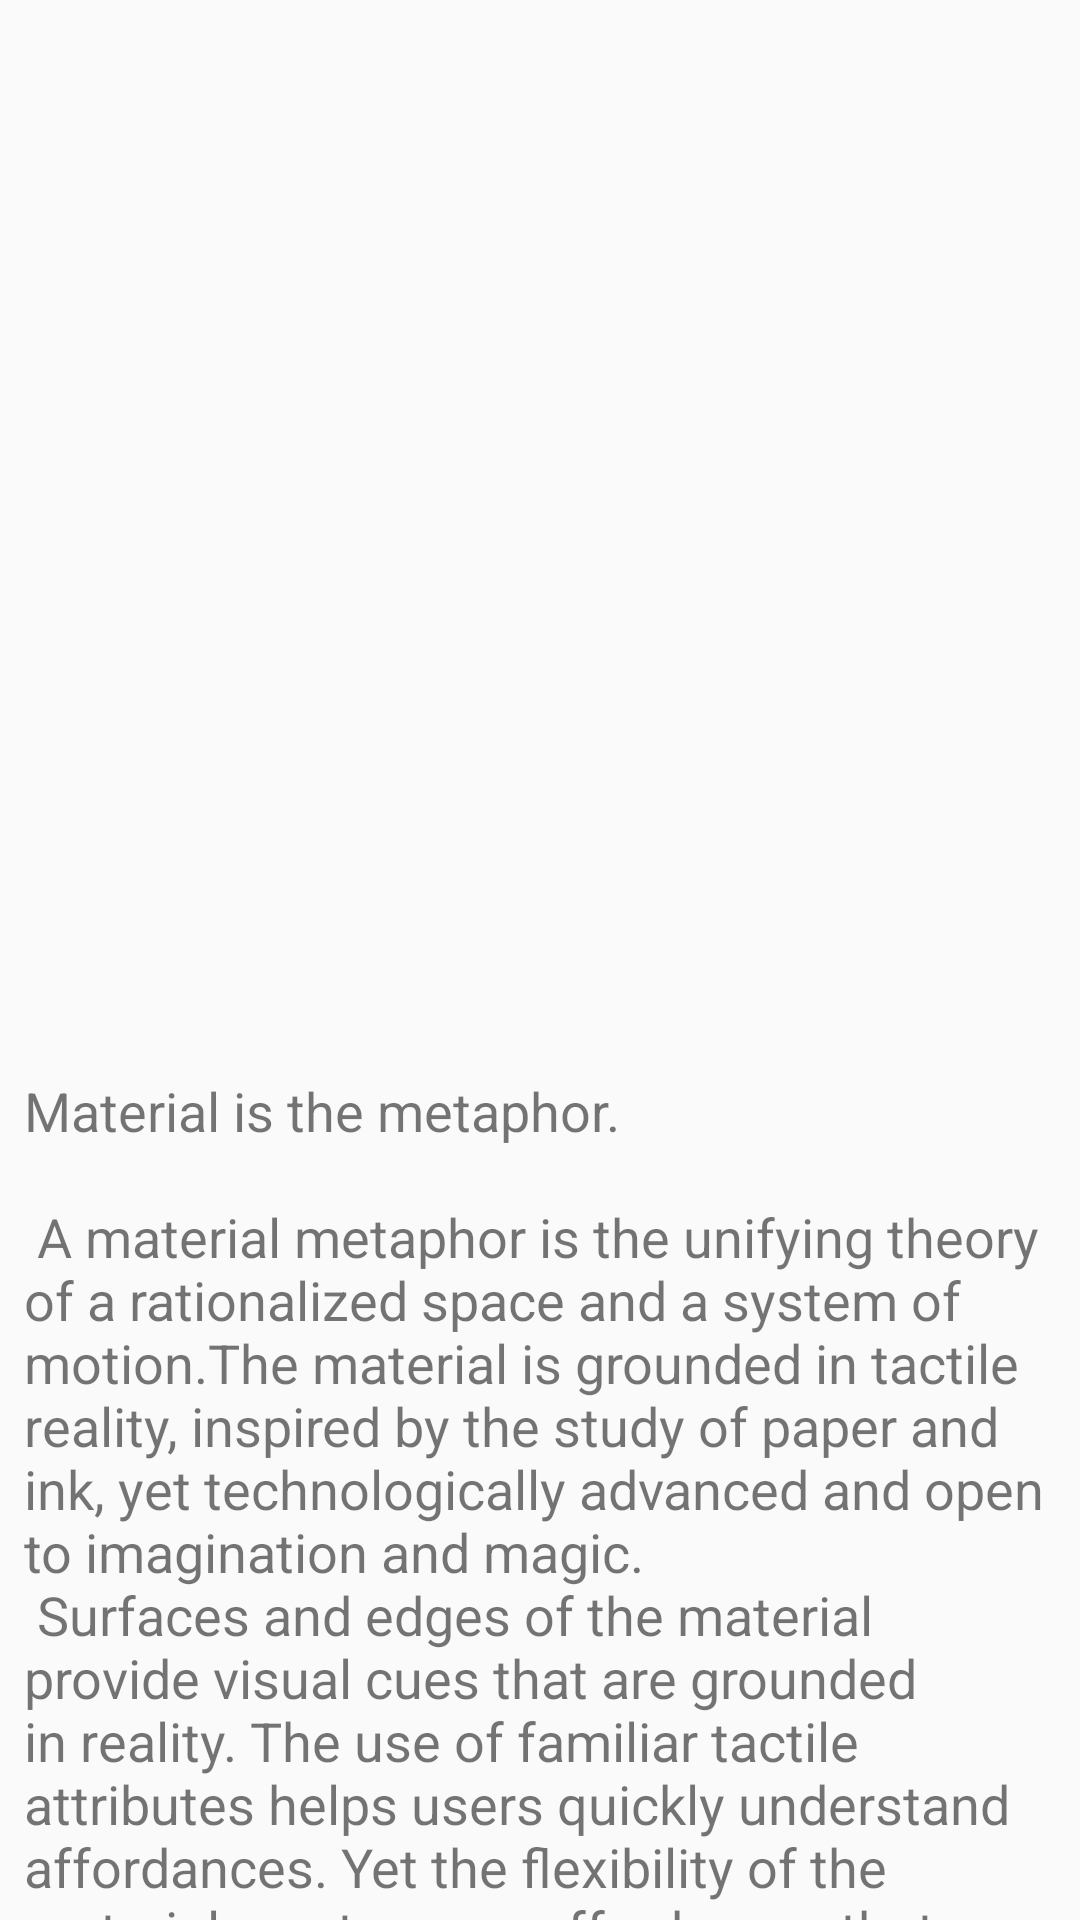

Here is an Android app screen rendered from its layout file. Give the layout XML and the strings, colors and styles it references.
<!-- AndroidManifest.xml: application theme AppTheme -->
<!-- res/layout/content_upcoming_movies.xml -->
<?xml version="1.0" encoding="utf-8"?>

<androidx.core.widget.NestedScrollView xmlns:android="http://schemas.android.com/apk/res/android"
    xmlns:app="http://schemas.android.com/apk/res-auto"
    xmlns:tools="http://schemas.android.com/tools"
    android:layout_width="match_parent"
    android:layout_height="match_parent"
    tools:context=".UpcomingMovieDetails"
    tools:showIn="@layout/upcoming_movie_details">

    <androidx.appcompat.widget.LinearLayoutCompat
        android:layout_width="match_parent"
        android:layout_height="match_parent"
        android:orientation="vertical">

        <ImageView
            android:id="@+id/imageId"
            android:layout_width="match_parent"
            android:layout_height="350dp"
            android:scaleType="centerCrop"
            app:srcCompat="@mipmap/ic_launcher"
            android:contentDescription="@string/app_name"
            app:layout_collapseMode="parallax"
            />
        <TextView
            android:id="@+id/title"
            android:layout_width="wrap_content"
            android:layout_height="wrap_content"
            android:layout_margin="8dp"
            android:textSize="18sp"
            android:text="@string/large_text" />
        <TextView
            android:id="@+id/descId"
            android:layout_width="wrap_content"
            android:layout_height="wrap_content"
            android:layout_margin="8dp"
            android:textSize="18sp"
            android:text="@string/large_text" />

        <TextView
            android:id="@+id/release_dateId"
            android:layout_width="wrap_content"
            android:layout_height="wrap_content"
            android:textSize="16sp"
            android:layout_marginLeft="8dp"
            android:layout_marginTop="10dp"
            android:text="Release Date"
            android:textColor="@color/errorMessage"
            />
        <RatingBar
            android:id="@+id/ratingId"
            android:layout_width="wrap_content"
            android:layout_height="wrap_content"
            android:stepSize=".1"
            android:numStars="10"
            android:theme="@style/RatingBar"
            android:rating="3"
            style="?android:attr/ratingBarStyleSmall"/>

    </androidx.appcompat.widget.LinearLayoutCompat>


</androidx.core.widget.NestedScrollView>
<!-- res/layout/upcoming_movie_details.xml (included above) -->
<?xml version="1.0" encoding="utf-8"?>

<androidx.coordinatorlayout.widget.CoordinatorLayout xmlns:android="http://schemas.android.com/apk/res/android"
    xmlns:app="http://schemas.android.com/apk/res-auto"
    xmlns:tools="http://schemas.android.com/tools"
    android:layout_width="match_parent"
    android:layout_height="match_parent"
    android:fitsSystemWindows="true"
    tools:context=".UpcomingMovieDetails">

    <include layout="@layout/content_upcoming_movies" />



</androidx.coordinatorlayout.widget.CoordinatorLayout>
<!-- resources referenced by this layout -->
<resources>
  <color name="errorMessage">#FFE53935</color>
  <string name="app_name">TopRatedMovies</string>
  <color name="lightGrey">#CBCEB9</color>
  <color name="ratingColor">#FAD007</color>
  <color name="colorPrimary">#039BE5</color>
  <color name="colorPrimaryDark">#1791B8</color>
  <color name="colorAccent">#039BE5</color>
</resources>
